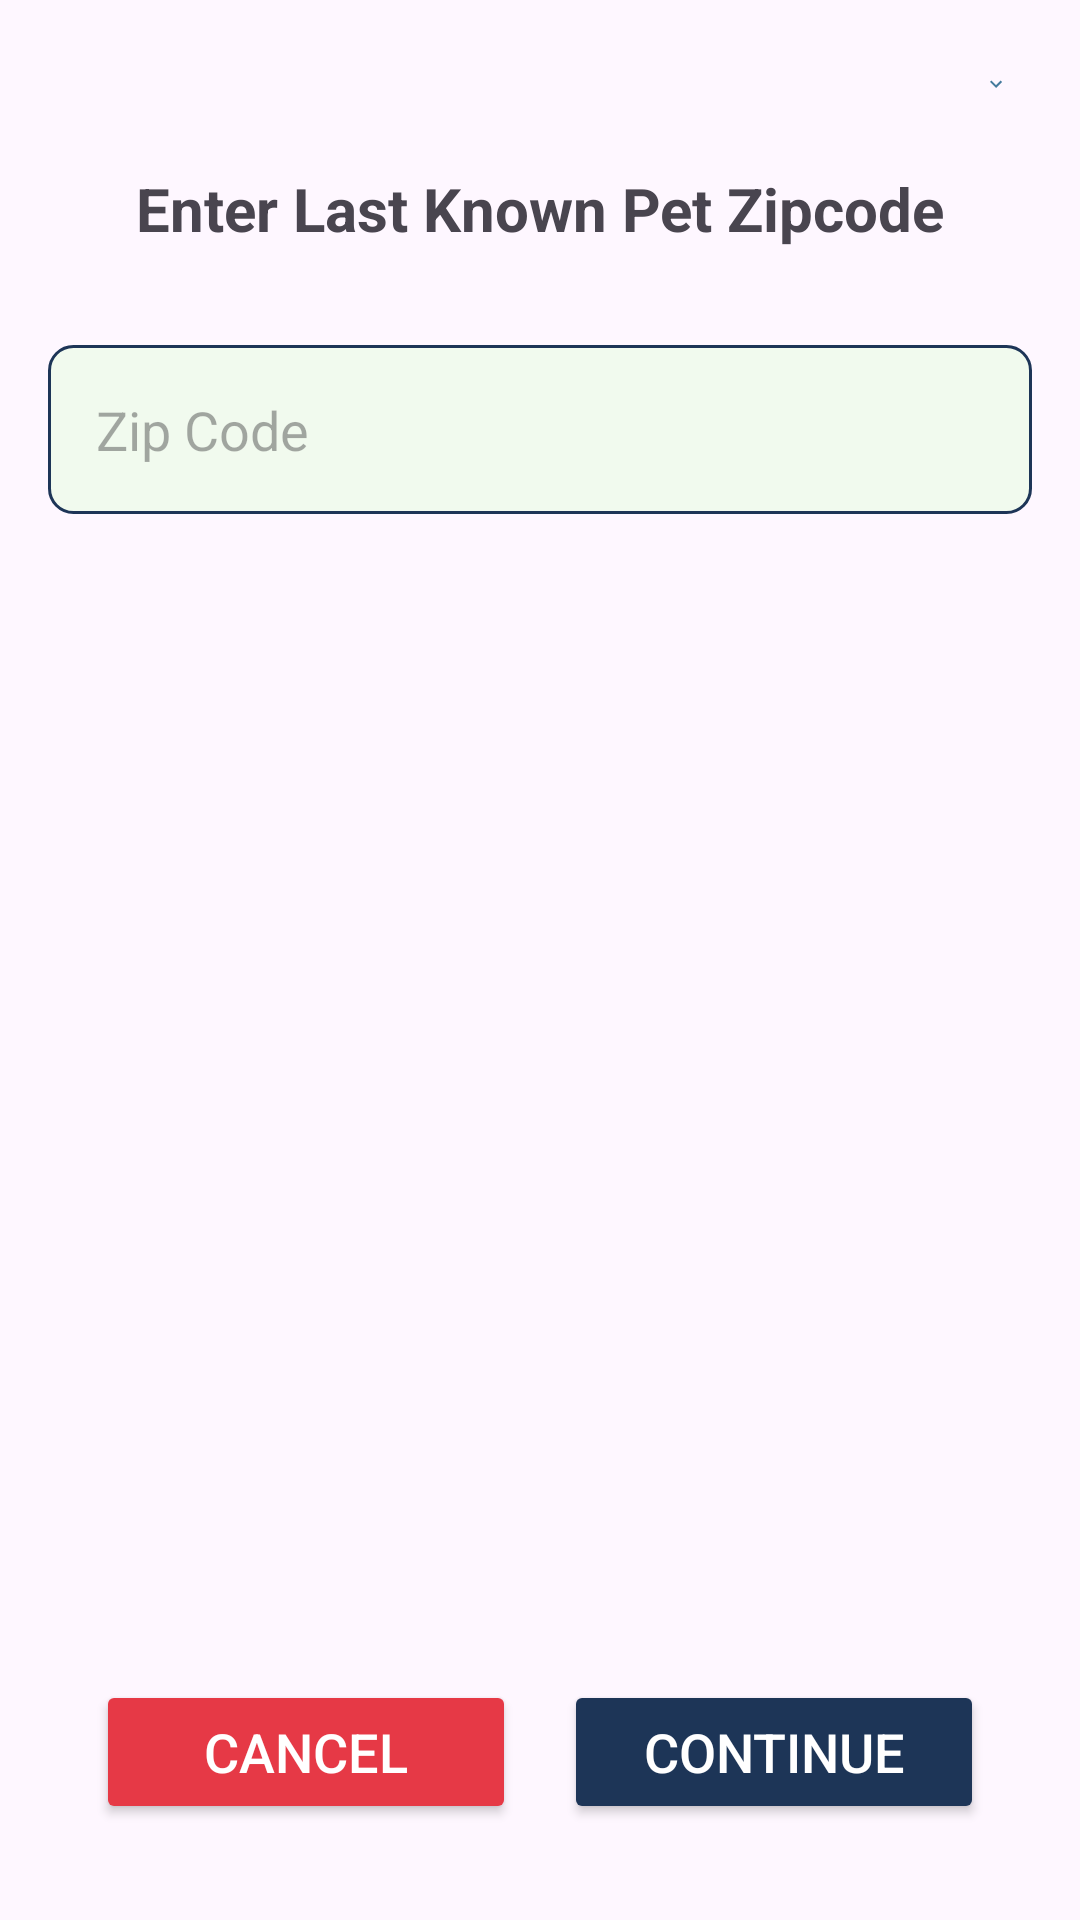

Layout XML and referenced resources for this Android screen:
<!-- AndroidManifest.xml: application theme Theme.AccessApp -->
<!-- res/layout/fragment_enter_zip_code.xml -->
<?xml version="1.0" encoding="utf-8"?>
<LinearLayout
    xmlns:android="http://schemas.android.com/apk/res/android"
    xmlns:app="http://schemas.android.com/apk/res-auto"
    android:id="@+id/enterZipCodeLayout"
    android:layout_width="match_parent"
    android:layout_height="wrap_content"
    android:orientation="vertical"
    android:background="@drawable/rounded_edit_fragment_background"
    android:padding="16dp">

    
    <ImageView
        android:id="@+id/chevronDown"
        android:layout_width="24dp"
        android:layout_height="24dp"
        android:src="@drawable/ic_chevron_down"
        android:contentDescription="Close"
        android:layout_gravity="end"
        android:padding="8dp"
        app:tint="?attr/colorChevron" />

    
    <TextView
        android:id="@+id/enterZipCodeTitle"
        android:layout_width="match_parent"
        android:layout_height="wrap_content"
        android:text="Enter Last Known Pet Zipcode"
        android:textSize="20sp"
        android:textStyle="bold"
        android:gravity="center"
        android:layout_marginTop="16dp" />

    
    <ScrollView
        android:id="@+id/scrollView"
        android:layout_width="match_parent"
        android:layout_height="0dp"
        android:layout_weight="1"
        android:layout_marginTop="16dp"
        android:layout_marginBottom="16dp">

        <LinearLayout
            android:id="@+id/inputContainer"
            android:layout_width="match_parent"
            android:layout_height="wrap_content"
            android:orientation="vertical">

            
            <EditText
                android:id="@+id/zipCodeEditText"
                android:layout_width="match_parent"
                android:layout_height="wrap_content"
                android:hint="Zip Code"
                android:padding="16dp"
                android:background="@drawable/edit_text_background"
                android:inputType="number"
                android:maxLength="5"
                android:layout_marginTop="16dp" />

        </LinearLayout>
    </ScrollView>

    
    <LinearLayout
        android:id="@+id/buttonContainer"
        android:layout_width="match_parent"
        android:layout_height="wrap_content"
        android:orientation="horizontal"
        android:padding="16dp"
        android:gravity="center">

        <Button
            android:id="@+id/cancelButton"
            android:layout_width="0dp"
            android:layout_height="wrap_content"
            android:layout_weight="1"
            android:text="Cancel"
            android:textSize="18sp"
            android:backgroundTint="@color/red"
            android:textColor="@android:color/white" />

        <View
            android:layout_width="16dp"
            android:layout_height="match_parent" />

        <Button
            android:id="@+id/continueButton"
            android:layout_width="0dp"
            android:layout_height="wrap_content"
            android:layout_weight="1"
            android:text="Continue"
            android:textSize="18sp"
            android:backgroundTint="?attr/colorButtonBackground"
            android:textColor="@android:color/white" />

    </LinearLayout>

</LinearLayout>
<!-- resources referenced by this layout -->
<resources>
  <color name="red">#FFE63946</color>
  <!-- drawable edit_text_background (drawable) -->
  <?xml version="1.0" encoding="utf-8"?>
  <shape xmlns:android="http://schemas.android.com/apk/res/android">
      
      <corners android:radius="8dp" />
  
      
      <stroke
          android:width="1dp"
          android:color="?attr/colorPrimaryText" />
  
      
      <solid android:color="?attr/colorTabBackground" />
  
      
      <padding
          android:left="8dp"
          android:top="8dp"
          android:right="8dp"
          android:bottom="8dp" />
  </shape>
  <!-- drawable ic_chevron_down (drawable) -->
  <vector xmlns:android="http://schemas.android.com/apk/res/android"
      android:width="24dp"
      android:height="24dp"
      android:viewportWidth="24"
      android:viewportHeight="24">
      <path
          android:fillColor="#000000"
          android:pathData="M7.41,8.59 12,13.17 16.59,8.59 18,10 12,16 6,10z" />
  </vector>
  <style name="Theme.AccessApp" parent="Base.Theme.AccessApp" />
  <color name="background">#F1FAEE</color>
  <color name="buttonBackground">#FF1D3557</color>
  <color name="buttonText">#FFFFFFFF</color>
  <color name="primaryMed">#FF457B9D</color>
  <color name="secondary_text">#FF457B9D</color>
  <color name="primaryLight">#FFD2F5F6</color>
  <color name="primaryDark">#FF1D3557</color>
  <color name="tabHeaderBackground">#FF1D3557</color>
  <color name="tabBackground">#F1FAEE</color>
  <color name="primaryTextHint">#FF457B9D</color>
  <color name="primaryTextBackground">#DDDDDD</color>
  <color name="inputText">#FF1D3557</color>
  <color name="inputTextHint">#FF457B9D</color>
  <color name="inputBackground">#FBFBFB</color>
  <color name="dark_cardStroke">#DDDDDD</color>
  <color name="colorIconRegisterPet">#ff6420</color>
  <color name="colorIconPetsRegistered">#007006</color>
  <color name="colorIconTags">#1a9ec3</color>
  <color name="colorIconTagReplacement">#3d2fcf</color>
  <color name="colorIconSubscriptions">#8f0254</color>
  <color name="colorIconMyAccount">#d33017</color>
  <color name="colorIconMyContacts">#cca000</color>
  <color name="colorIconMyAdmins">#629613</color>
  <color name="colorIconMyAddresses">#5b5e8a</color>
  <color name="colorIconNotifications">#0c6091</color>
  <color name="colorIconAccessibility">#006c00</color>
  <color name="colorIconMeasurements">#d2903c</color>
  <color name="colorIconReportLostPet">#e17b6b</color>
  <color name="colorIconPrivacyPolicy">#00a5a4</color>
  <color name="colorIconTermsOfUse">#3835df</color>
  <color name="colorIconSendFeedback">#fb9814</color>
  <color name="colorIconFAQ">#d682e8</color>
  <color name="cardBackground">#FFFFFF</color>
  <color name="cardBackgroundYellow">#FFF9C4</color>
  <color name="cardBackgroundGray">#F5F5F5</color>
</resources>
